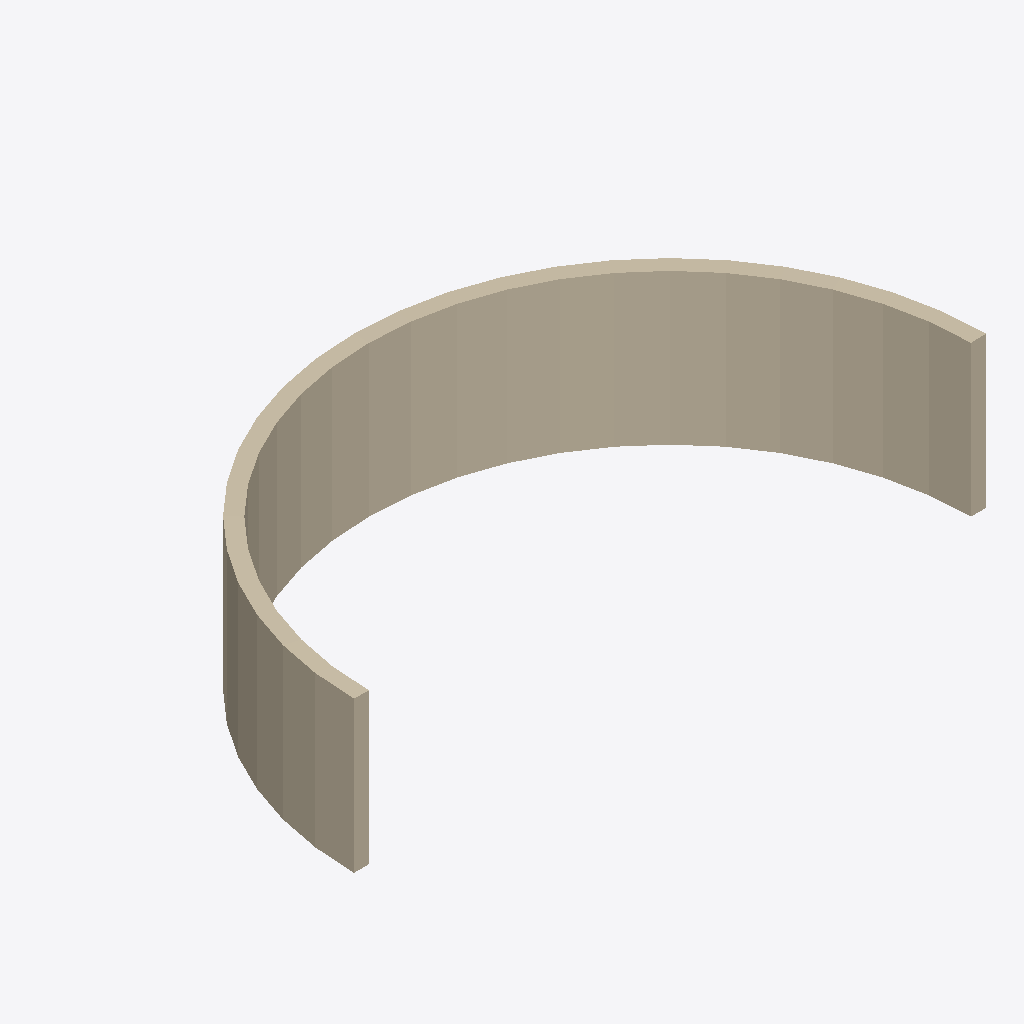
Isometric view of an IFC building model (IFC-SPF (STEP), schema IFC4X3, length unit metre), seen from the south-west, elements coloured by IFC class: 1 wall (beige).
Extent 12.6 m × 6.3 m × 3.0 m (x, y, z). Elements (1): 1 IfcWall.

HEADER;
FILE_DESCRIPTION(('ViewDefinition[DesignTransferView]'),'2;1');
FILE_NAME('/dev/null','2026-03-23T20:12:21+01:00',(''),(''),'IfcOpenShell 0.8.3.post2','IfcOpenShell 0.8.3.post2','Nobody');
FILE_SCHEMA(('IFC4X3'));
ENDSEC;
DATA;
#1=IFCPROJECT('2GfHZJUbrFNxR6YH283HDt',$,'Thesis Test T12',$,$,$,$,(#10),#5);
#12=IFCSITE('0pOLuZTIP2Ufczqkdj7Ovk',$,'Testgelände',$,$,$,$,$,$,$,$,$,$,$);
#417=IFCWALL('1N9FGF94z3pwUxkybx_uRR',$,'Stützmauer T12 — Halbkreisförmige Wand (180° Bogen)',$,$,#423,#413,$,.RETAININGWALL.);
ENDSEC;
